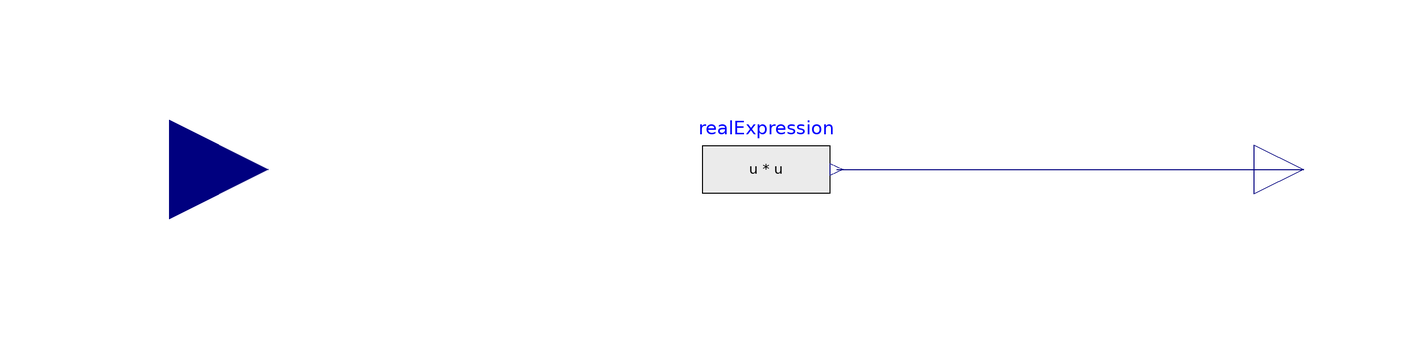

This picture is the connection diagram that the Modelica source below describes through its graphical annotations.

model SecondModel

  Modelica.Blocks.Interfaces.RealInput u( start = -1.0)
    annotation (Placement(transformation(extent={{-140,-20},{-100,20}})));
  Modelica.Blocks.Interfaces.RealOutput y
    annotation (Placement(transformation(extent={{100,-10},{120,10}})));
  Modelica.Blocks.Sources.RealExpression realExpression(y=u*u)
    annotation (Placement(transformation(extent={{-12,-12},{14,12}})));
equation
  connect(realExpression.y, y)
    annotation (Line(points={{15.3,0},{56.5,0},{110,0}}, color={0,0,127}));
  annotation (Icon(coordinateSystem(preserveAspectRatio=false)), Diagram(
        coordinateSystem(preserveAspectRatio=false)),
    uses(Modelica(version="3.2.2")));
end SecondModel;